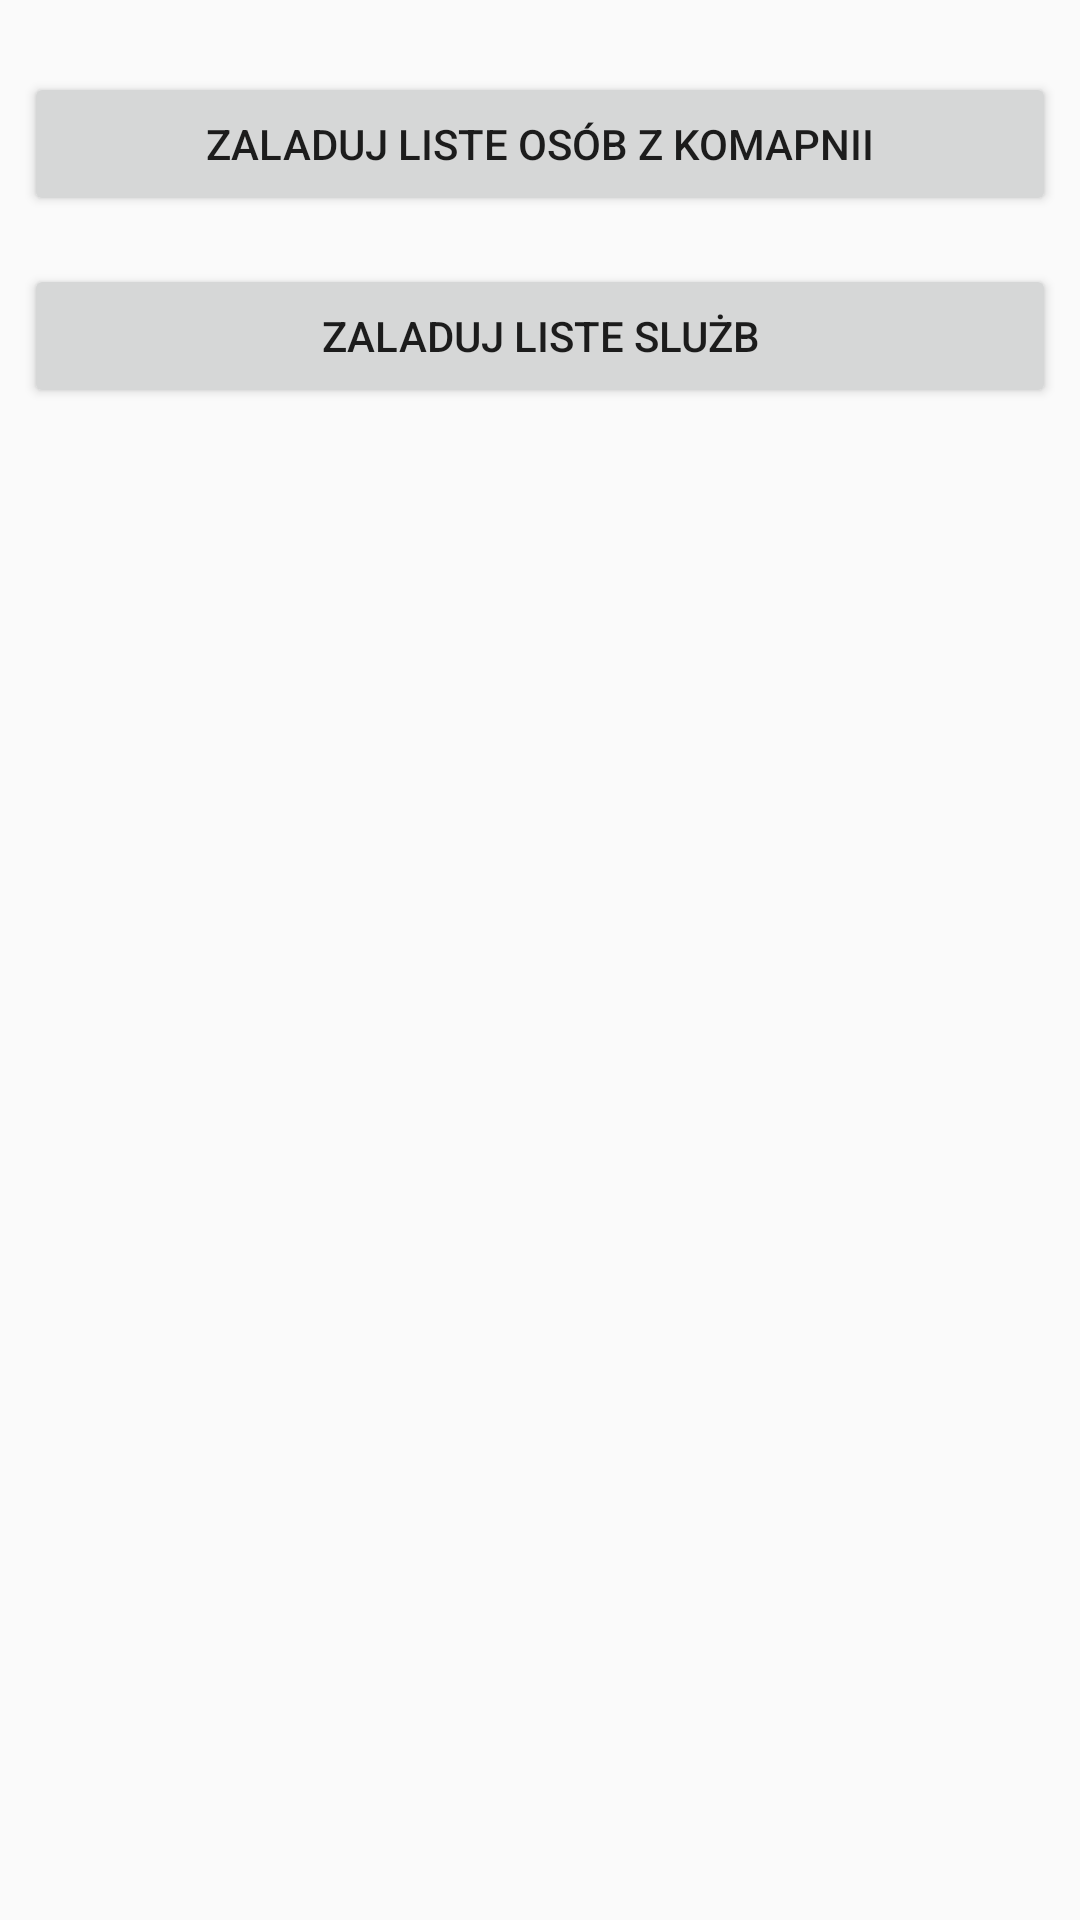

Android layout source for this screen:
<!-- AndroidManifest.xml: application theme AppTheme -->
<!-- res/layout/activity_upload_list.xml -->
<?xml version="1.0" encoding="utf-8"?>
<androidx.constraintlayout.widget.ConstraintLayout
        xmlns:android="http://schemas.android.com/apk/res/android"
        xmlns:tools="http://schemas.android.com/tools"
        xmlns:app="http://schemas.android.com/apk/res-auto"
        android:layout_width="match_parent"
        android:layout_height="match_parent"
        tools:context=".UploadListActivity">

    <Button
            android:text="Zaladuj liste osób z komapnii"
            android:layout_width="match_parent"
            android:layout_height="wrap_content"
            android:id="@+id/button_upload_list"
            android:layout_marginTop="24dp"
            app:layout_constraintTop_toTopOf="parent"
            app:layout_constraintEnd_toEndOf="parent"
            android:layout_marginEnd="8dp"
            android:layout_marginRight="10dp"
            app:layout_constraintStart_toStartOf="parent"
            android:layout_marginLeft="10dp"
            android:layout_marginStart="8dp" app:layout_constraintHorizontal_bias="0.0"/>
    <Button
            android:text="Zaladuj liste slużb"
            android:layout_width="match_parent"
            android:layout_height="wrap_content"
            android:id="@+id/button_upload_duty"
            app:layout_constraintStart_toStartOf="parent"
            android:layout_marginLeft="10dp"
            android:layout_marginStart="8dp"
            app:layout_constraintEnd_toEndOf="parent"
            android:layout_marginEnd="8dp"
            android:layout_marginRight="10dp"
            android:layout_marginTop="16dp"
            app:layout_constraintTop_toBottomOf="@+id/button_upload_list" app:layout_constraintHorizontal_bias="0.0"/>
</androidx.constraintlayout.widget.ConstraintLayout>
<!-- resources referenced by this layout -->
<resources>
  <style name="AppTheme" parent="Theme.AppCompat.Light.DarkActionBar">
          
          <item name="colorPrimary">@color/colorPrimary</item>
          <item name="colorPrimaryDark">@color/colorPrimaryDark</item>
          <item name="colorAccent">@color/colorAccent</item>
      </style>
  <!-- not gathered from this repository: default colours our renderer supplied (Android Studio template values) -->
  <color name="colorPrimary">#FF6200EE</color>
  <color name="colorPrimaryDark">#FF3700B3</color>
  <color name="colorAccent">#FF03DAC5</color>
</resources>
